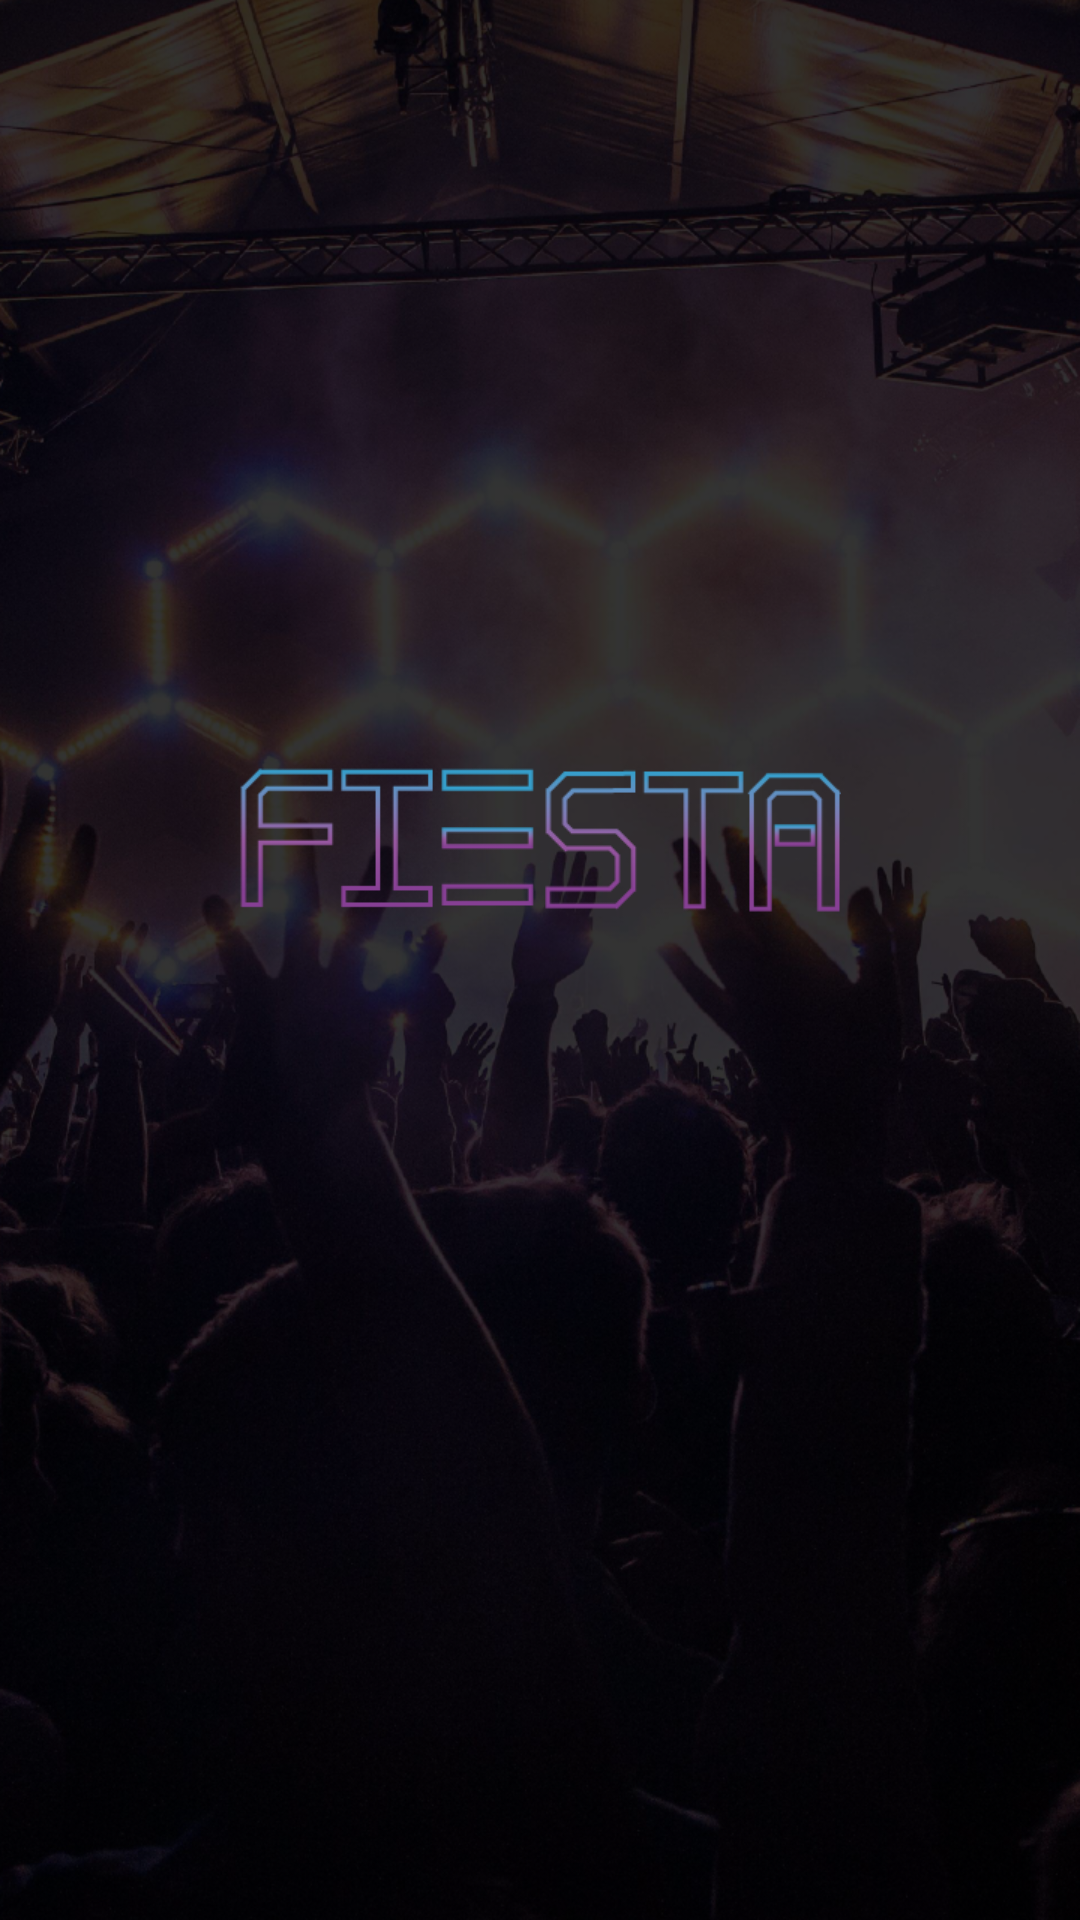

Here is an Android app screen rendered from its layout file. Give the layout XML and the strings, colors and styles it references.
<!-- AndroidManifest.xml: application theme AppTheme -->
<!-- res/layout/layout_splash.xml -->
<?xml version="1.0" encoding="utf-8"?>
<FrameLayout
    xmlns:android="http://schemas.android.com/apk/res/android"
    android:layout_width="match_parent"
    android:layout_height="match_parent"
    android:fitsSystemWindows="true"
    android:background="@android:color/white">

    <FrameLayout
        android:layout_width="match_parent"
        android:layout_height="match_parent"
        android:alpha="0.9"
        android:clickable="true"/>

    <ImageView
        android:id="@+id/image_view_background"
        android:layout_width="match_parent"
        android:layout_height="match_parent"
        android:scaleType="centerCrop"
        android:src="@mipmap/enroll_background"/>
    <ImageView
        android:id="@+id/image_view_logo"
        android:layout_width="wrap_content"
        android:layout_height="wrap_content"
        android:layout_gravity="center"
        android:layout_marginBottom="40dp"

        android:src="@mipmap/splash_title"/>

</FrameLayout>
<!-- resources referenced by this layout -->
<resources>
  <!-- mipmap enroll_background: png bitmap (mipmap-xhdpi, 905152 bytes) -->
  <!-- mipmap splash_title: png bitmap (mipmap-xhdpi, 4554 bytes) -->
  <style name="AppTheme" parent="Theme.AppCompat.Light.NoActionBar">
          
          <item name="colorPrimary">@color/colorPrimary</item>
          <item name="colorPrimaryDark">@color/colorPrimaryDark</item>
          <item name="colorAccent">@color/colorAccent</item>
          <item name="android:popupMenuStyle">@color/menu</item>
          <item name="android:fitsSystemWindows">true</item>
          <item name="android:windowTranslucentStatus">true</item>
  
      </style>
  <color name="colorPrimary">#AC1ACA</color>
  <color name="colorPrimaryDark">#A12DCA</color>
  <color name="colorAccent">#FF4081</color>
  <color name="menu">#FFFFFF</color>
</resources>
